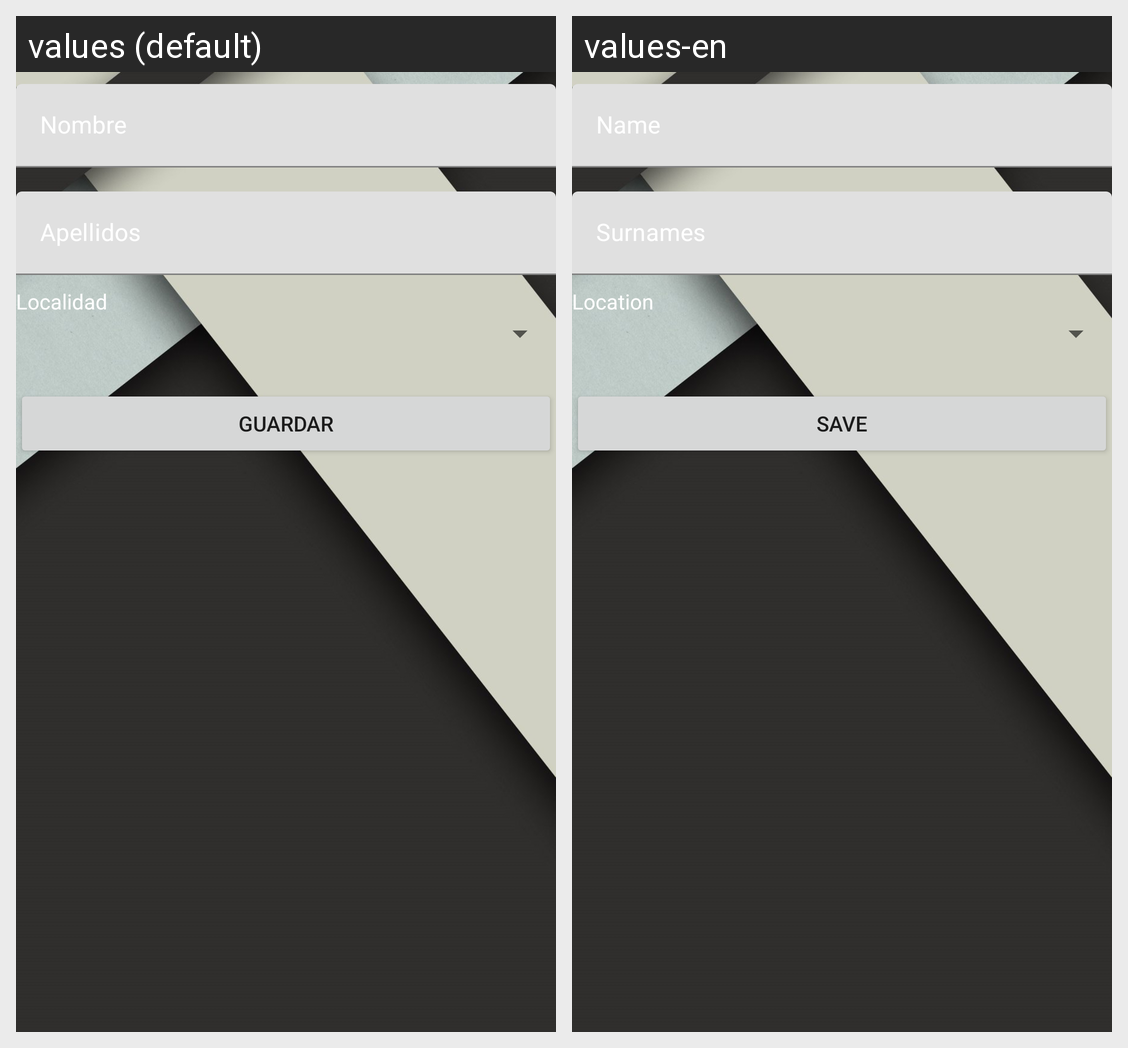

Translations of the strings shown on this Android screen, per locale in the grid:
Android screen res/layout/fragment_editar_perfil.xml rendered under 2 locales, left to right: values (default), values-en. Device: Nexus 5 (rendered at 1080×1920; each locale shown at half size, 540×960, under a caption strip naming it); theme AppTheme.
Strings drawn on this screen, with the default value and each locale's value (text and hints the layout hard-codes, and strings that could not be matched under every locale, appear in the picture but are not listed):

localidad
  values: Localidad
  values-en: Location

guardar
  values: Guardar
  values-en: Save
